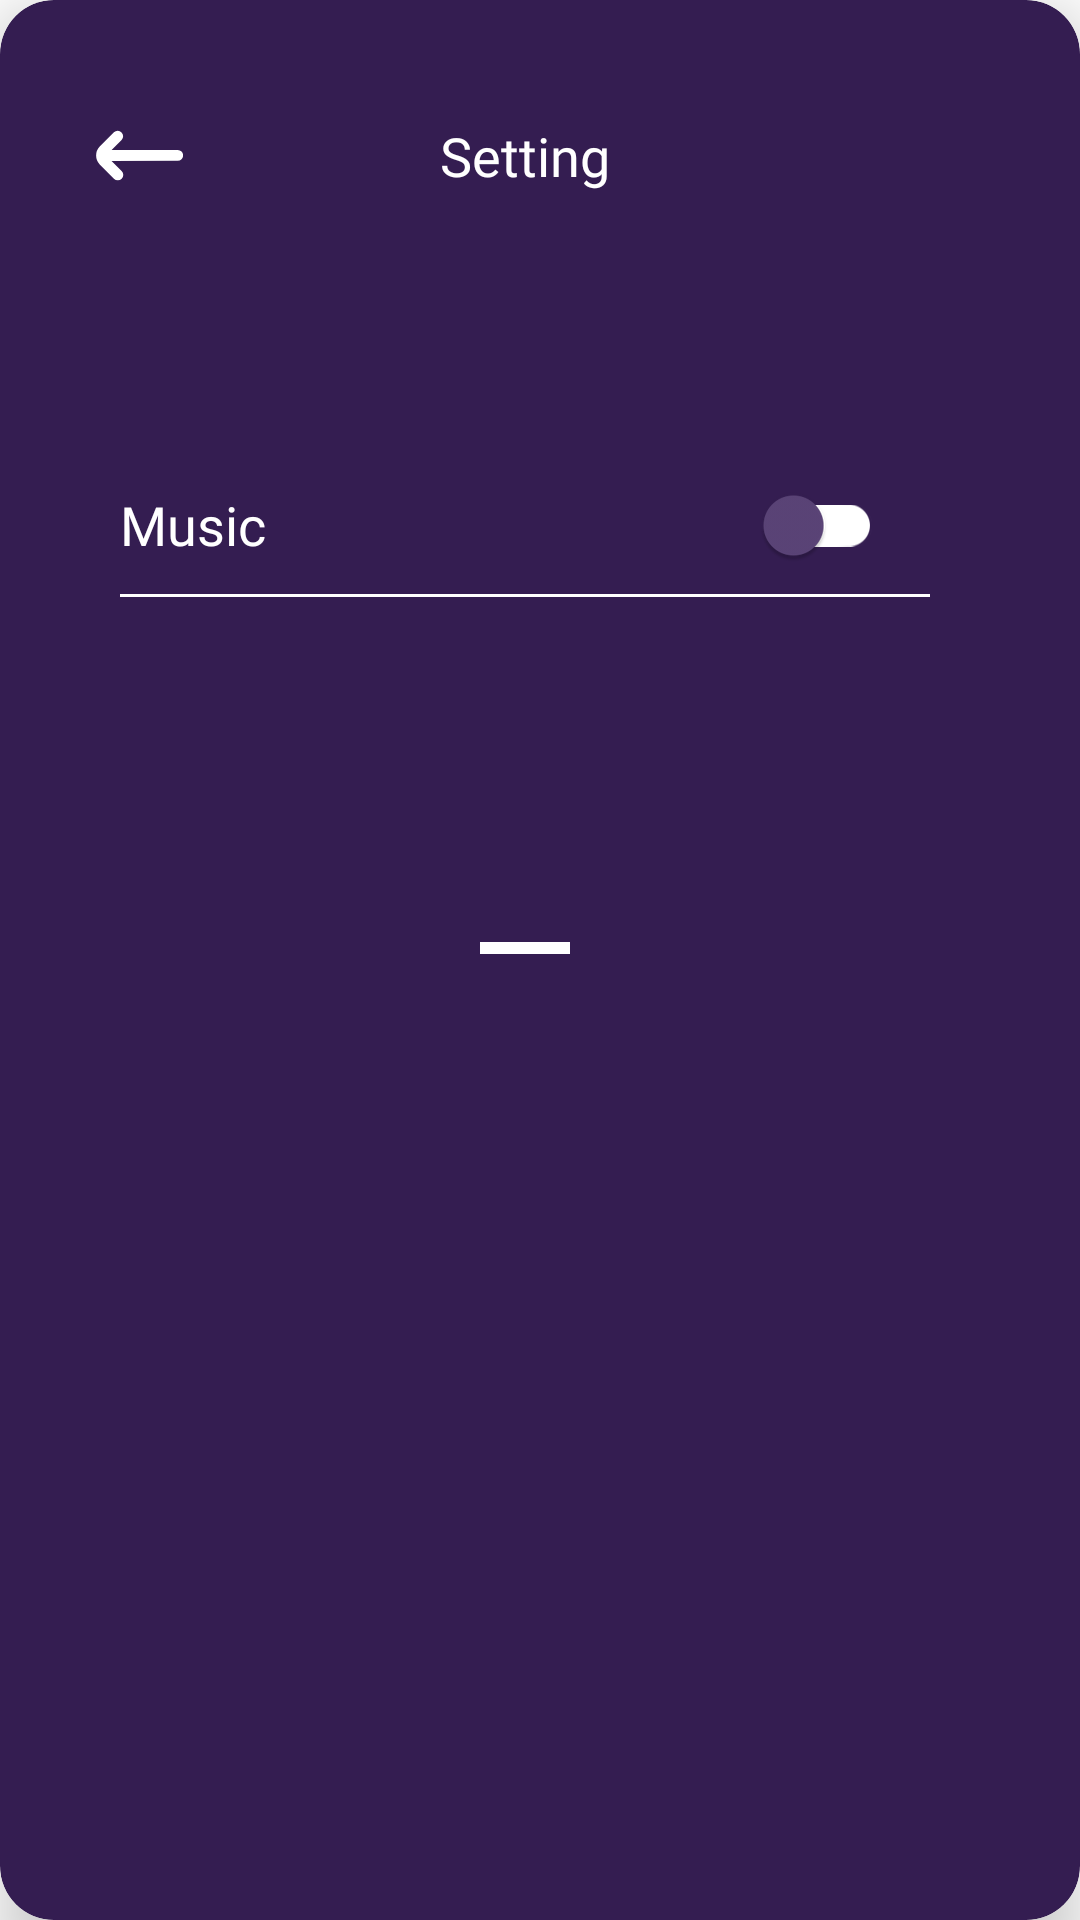

Here is an Android app screen rendered from its layout file. Give the layout XML and the strings, colors and styles it references.
<!-- AndroidManifest.xml: application theme Theme.2048 -->
<!-- res/layout/dialog_setting.xml -->
<?xml version="1.0" encoding="utf-8"?>
<androidx.cardview.widget.CardView
    xmlns:android="http://schemas.android.com/apk/res/android"
    xmlns:app="http://schemas.android.com/apk/res-auto"
    android:layout_width="wrap_content"
    android:layout_height="wrap_content"
    app:cardBackgroundColor="@color/app_color"
    app:cardCornerRadius="18dp"
    app:cardElevation="12dp"
    android:layout_gravity="center"
    >

    <RelativeLayout
        android:layout_width="350dp"
        android:layout_height="350dp"
        android:orientation="vertical"
        android:padding="24dp"
        >

        <RelativeLayout
            android:id="@+id/rlAction"
            android:layout_width="match_parent"
            android:layout_height="?actionBarSize"
            >

            <ImageView
                android:id="@+id/iconBack"
                android:layout_width="45dp"
                android:layout_height="45dp"
                android:layout_centerVertical="true"
                android:layout_alignParentStart="true"
                android:padding="@dimen/margin_small"
                android:src="@drawable/ic_back" />

            <TextView
                android:id="@+id/tvSetting"
                android:layout_width="wrap_content"
                android:layout_height="wrap_content"
                android:layout_alignParentStart="true"
                android:layout_alignParentEnd="true"
                android:layout_centerInParent="true"
                android:fontFamily="@font/text_font_new_style"
                android:gravity="center"
                android:text="@string/setting"
                android:padding="4dp"
                android:textColor="@color/white"
                android:textSize="18sp" />

        </RelativeLayout>

        <RelativeLayout
            android:id="@+id/rlSetting"
            android:layout_width="match_parent"
            android:layout_height="wrap_content"
            android:layout_centerInParent="true"
            android:layout_marginVertical="@dimen/margin_large">

            <TextView
                android:id="@+id/tvMusic"
                android:layout_width="wrap_content"
                android:layout_height="wrap_content"
                android:layout_centerVertical="true"
                android:layout_marginHorizontal="@dimen/margin_standard"
                android:fontFamily="@font/text_font_medium"
                android:text="@string/music"
                android:textColor="@color/white"
                android:textSize="18sp" />

            <View
                android:id="@+id/line_2"
                android:layout_width="match_parent"
                android:layout_height="1dp"
                android:layout_alignBottom="@id/musicSwitch"
                android:layout_marginHorizontal="@dimen/margin_standard"
                android:background="@color/white" />

            <com.google.android.material.switchmaterial.SwitchMaterial
                android:id="@+id/musicSwitch"
                android:layout_width="wrap_content"
                android:layout_height="wrap_content"
                android:layout_alignParentEnd="true"
                android:layout_centerVertical="true"
                android:layout_marginHorizontal="@dimen/margin_large"
                android:shadowColor="@color/bg_container_color"
                app:thumbTint="@drawable/bg_switch_thumb"
                app:trackTint="@drawable/bg_switch_track" />

        </RelativeLayout>

        <View
            android:id="@+id/line_3"
            android:layout_width="30dp"
            android:layout_height="4dp"
            android:background="@color/white"
            android:layout_centerHorizontal="true"
            android:layout_alignParentBottom="true"
            android:layout_marginBottom="@dimen/margin_small"
            />

    </RelativeLayout>

</androidx.cardview.widget.CardView>
<!-- resources referenced by this layout -->
<resources>
  <color name="app_color">#341D51</color>
  <color name="bg_container_color">#5B4478</color>
  <color name="white">#FFFFFFFF</color>
  <dimen name="margin_large">32dp</dimen>
  <dimen name="margin_small">8dp</dimen>
  <dimen name="margin_standard">16dp</dimen>
  <!-- drawable bg_switch_thumb (drawable) -->
  <?xml version="1.0" encoding="utf-8"?>
  <selector
      xmlns:android="http://schemas.android.com/apk/res/android">
      <item android:color="@color/white"
          android:state_checked="true" />
      <item android:color="@color/bg_container_color"/>
  </selector>
  <!-- drawable bg_switch_track (drawable) -->
  <?xml version="1.0" encoding="utf-8"?>
  <selector xmlns:android="http://schemas.android.com/apk/res/android">
      <item android:color="@color/bg_container_color" android:state_checked="true" />
      <item android:color="@color/white" />
  </selector>
  <!-- drawable ic_back (drawable) -->
  <vector xmlns:android="http://schemas.android.com/apk/res/android"
      android:width="512dp"
      android:height="512dp"
      android:viewportWidth="24"
      android:viewportHeight="24">
    <path
        android:fillColor="@color/white"
        android:pathData="M4.943,5.606 L1.024,9.525a3.585,3.585 0,0 0,0 4.95l3.919,3.919a1.5,1.5 0,1 0,2.121 -2.121L4.285,13.492l18.25,-0.023a1.5,1.5 0,0 0,1.5 -1.5v0a1.5,1.5 0,0 0,-1.5 -1.5L4.3,10.492 7.064,7.727A1.5,1.5 0,0 0,4.943 5.606Z"/>
  </vector>
  <string name="music">Music</string>
  <string name="setting">Setting</string>
  <style name="Theme.2048" parent="Theme.MaterialComponents.DayNight.NoActionBar">
          
          <item name="colorPrimary">@color/purple_500</item>
          <item name="colorPrimaryVariant">@color/black</item>
          <item name="colorOnPrimary">@color/white</item>
          
          <item name="colorSecondary">@color/teal_200</item>
          <item name="colorSecondaryVariant">@color/teal_700</item>
          <item name="colorOnSecondary">@color/black</item>
          
          <item name="android:statusBarColor" tools:targetApi="l">?attr/colorPrimaryVariant</item>
          
          <item name="android:forceDarkAllowed" tools:targetApi="q">false</item>
      </style>
  <color name="purple_500">#FF6200EE</color>
  <color name="black">#FF000000</color>
  <color name="teal_200">#FF03DAC5</color>
  <color name="teal_700">#FF018786</color>
</resources>
